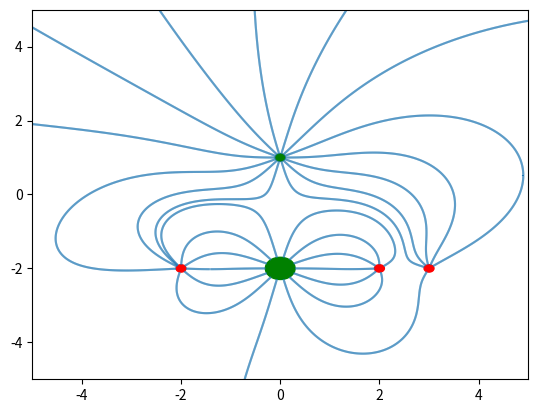

This figure's Python source:
import matplotlib.pyplot as plt
import math
import matplotlib.collections as collections

K_CONSTANT = 9 * 10 ** 9
Q_CONSTANT = 1.602 * 10 ** (-19)
CHARGE_TO_RADIUS_FACTOR = 0.1 / Q_CONSTANT
STARTING_POINTS_PER_CHARGE = 14
SECTOR_LENGTH = 0.01
SIZE_OF_GRAPH = 5


class Vector:
    def __init__(self, x, y):
        self.x = x
        self.y = y

    def get_magnitude(self):
        return math.sqrt(self.x ** 2 + self.y ** 2)

    def get_angle(self):
        return math.atan2(self.y, self.x)

    def get_tuple(self):
        return self.x, self.y

    def add(self, vector):
        return Vector(self.x + vector.x, self.y + vector.y)

    def subtract(self, vector):
        return Vector(self.x - vector.x, self.y - vector.y)

    def __str__(self) -> str:
        return f"({self.x}, {self.y})"


class Charge:
    def __init__(self, is_positive, magnitude, position_vector):
        self.is_positive = is_positive
        self.magnitude = magnitude
        self.position_vector = position_vector

    def get_radius(self):
        return self.magnitude * CHARGE_TO_RADIUS_FACTOR

    def vector_is_inside(self, vector: Vector):
        return self.position_vector.subtract(vector).get_magnitude() < self.get_radius()


def draw_lines(lines_to_draw):
    line_collection = collections.LineCollection(lines_to_draw)
    axis = plt.gca()
    axis.add_collection(line_collection)


def create_vector(magnitude, angle):
    return Vector(magnitude * math.cos(angle), magnitude * math.sin(angle))


def calculate_field(charges, position):
    net_field = Vector(0, 0)

    for charge in charges:
        if charge.is_positive:
            vector = position.subtract(charge.position_vector)
        else:
            vector = charge.position_vector.subtract(position)
        magnitude = K_CONSTANT * charge.magnitude / (vector.get_magnitude() ** 2)
        angle = vector.get_angle()

        net_field = net_field.add(create_vector(magnitude, angle))

    return net_field


def draw_charges(charges):
    axis = plt.gca()
    for charge in charges:
        circle = plt.Circle(charge.position_vector.get_tuple(), charge.get_radius(),
                            color="g" if charge.is_positive else "r")

        axis.add_artist(circle)


def get_starting_vectors(charges):
    starting_vectors = []

    for charge in charges:
        if charge.is_positive:
            delta = 2 * math.pi / STARTING_POINTS_PER_CHARGE
            for counter in range(STARTING_POINTS_PER_CHARGE):
                angle = counter * delta
                starting_vectors.append(charge.position_vector.add(create_vector(charge.get_radius(), angle)))

    return starting_vectors


def setup_graph():
    axis = plt.gca()
    axis.set_xlim((-SIZE_OF_GRAPH, SIZE_OF_GRAPH))
    axis.set_ylim((-SIZE_OF_GRAPH, SIZE_OF_GRAPH))


def is_valid_end(end_vector, charges):
    for charge in charges:
        if charge.vector_is_inside(end_vector):
            return False

    return -SIZE_OF_GRAPH < end_vector.x < SIZE_OF_GRAPH and -SIZE_OF_GRAPH < end_vector.y < SIZE_OF_GRAPH


def draw_field(charges):
    setup_graph()
    draw_charges(charges)
    lines = []
    starting_points = get_starting_vectors(charges)
    if not starting_points:
        # Go reverse
        for charge in charges:
            charge.is_positive = not charge.is_positive

        starting_points = get_starting_vectors(charges)
    for start in starting_points:
        next_start = start
        for i in range(100000):
            field = calculate_field(charges, next_start)
            end = next_start.add(create_vector(SECTOR_LENGTH, field.get_angle()))

            if not is_valid_end(end, charges):
                break

            lines.append([next_start.get_tuple(), end.get_tuple()])
            next_start = end
    draw_lines(lines)
    plt.show()


if __name__ == '__main__':
    CHARGES = [
        Charge(True, Q_CONSTANT, Vector(0, 1)),
        Charge(False, Q_CONSTANT, Vector(-2, -2)),
        Charge(False, Q_CONSTANT, Vector(2, -2)),
        Charge(True, 3 * Q_CONSTANT, Vector(0, -2)),
        Charge(False, Q_CONSTANT, Vector(3, -2))
    ]

    draw_field(CHARGES)
